Image classification data set "processed" (ayush-sawant-ai/Brain-Tumor-Detection on GitHub). Class labels (4): glioma, meningioma, no tumor, pituitary tumor.

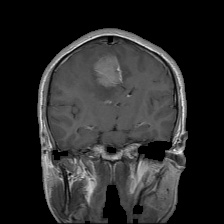
Label: meningioma

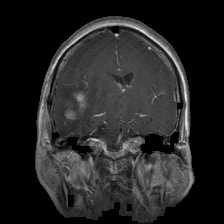
Label: glioma

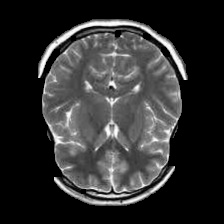
Label: no tumor

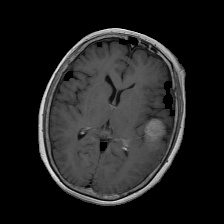
Label: meningioma

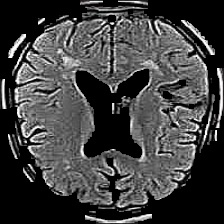
Label: no tumor

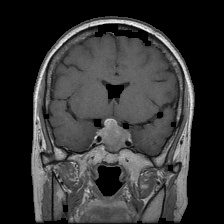
Label: pituitary tumor
